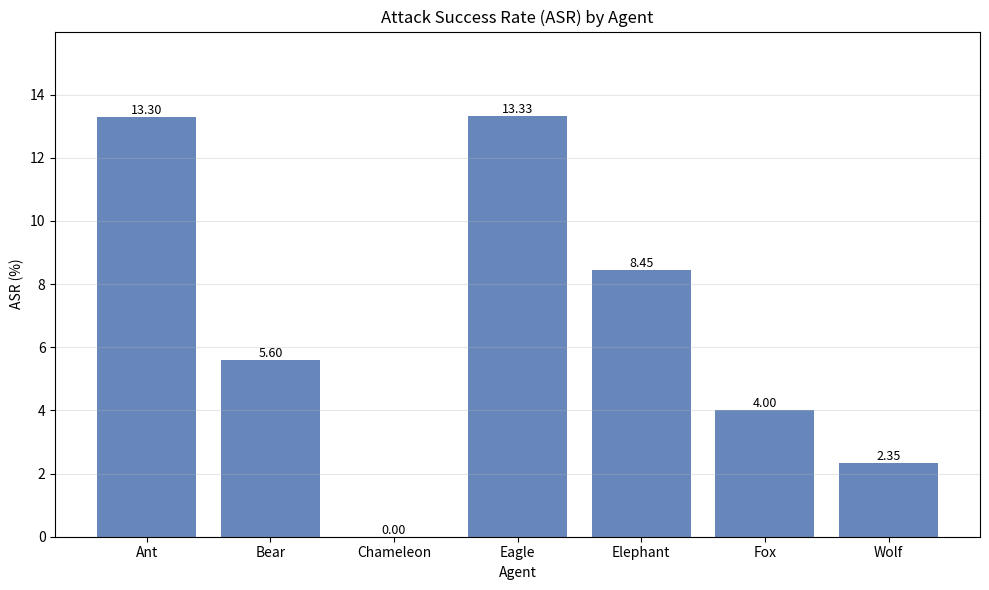

Reproduce this figure in Python. (Note: this script raises an exception after producing the figure.)
import matplotlib.pyplot as plt
from pathlib import Path


def main():
    """Generate a simple ASR bar chart for the configured agents."""
    # ASR percentages for each agent (already in % units)
    agents = ["Ant", "Bear", "Chameleon", "Eagle", "Elephant", "Fox", "Wolf"]
    asr_percentages = [13.30, 5.60, 0.00, 13.33, 8.45, 4.00, 2.35]

    # Create bar chart
    plt.figure(figsize=(10, 6))
    bars = plt.bar(agents, asr_percentages, color="#4C72B0", alpha=0.85)

    # Add value labels on top of bars
    for bar, value in zip(bars, asr_percentages):
        plt.text(
            bar.get_x() + bar.get_width() / 2,
            bar.get_height(),
            f"{value:.2f}",
            ha="center",
            va="bottom",
            fontsize=9,
        )

    plt.ylabel("ASR (%)")
    plt.xlabel("Agent")
    plt.title("Attack Success Rate (ASR) by Agent")
    plt.ylim(0, max(asr_percentages) * 1.2)
    plt.grid(axis="y", alpha=0.3)
    plt.tight_layout()

    # Save the figure in the project root
    output_path = Path(__file__).parent / "asr_agents_summary.png"
    plt.savefig(output_path, dpi=300, bbox_inches="tight")
    plt.close()

    print(f"ASR bar chart saved to: {output_path}")


if __name__ == "__main__":
    main()
